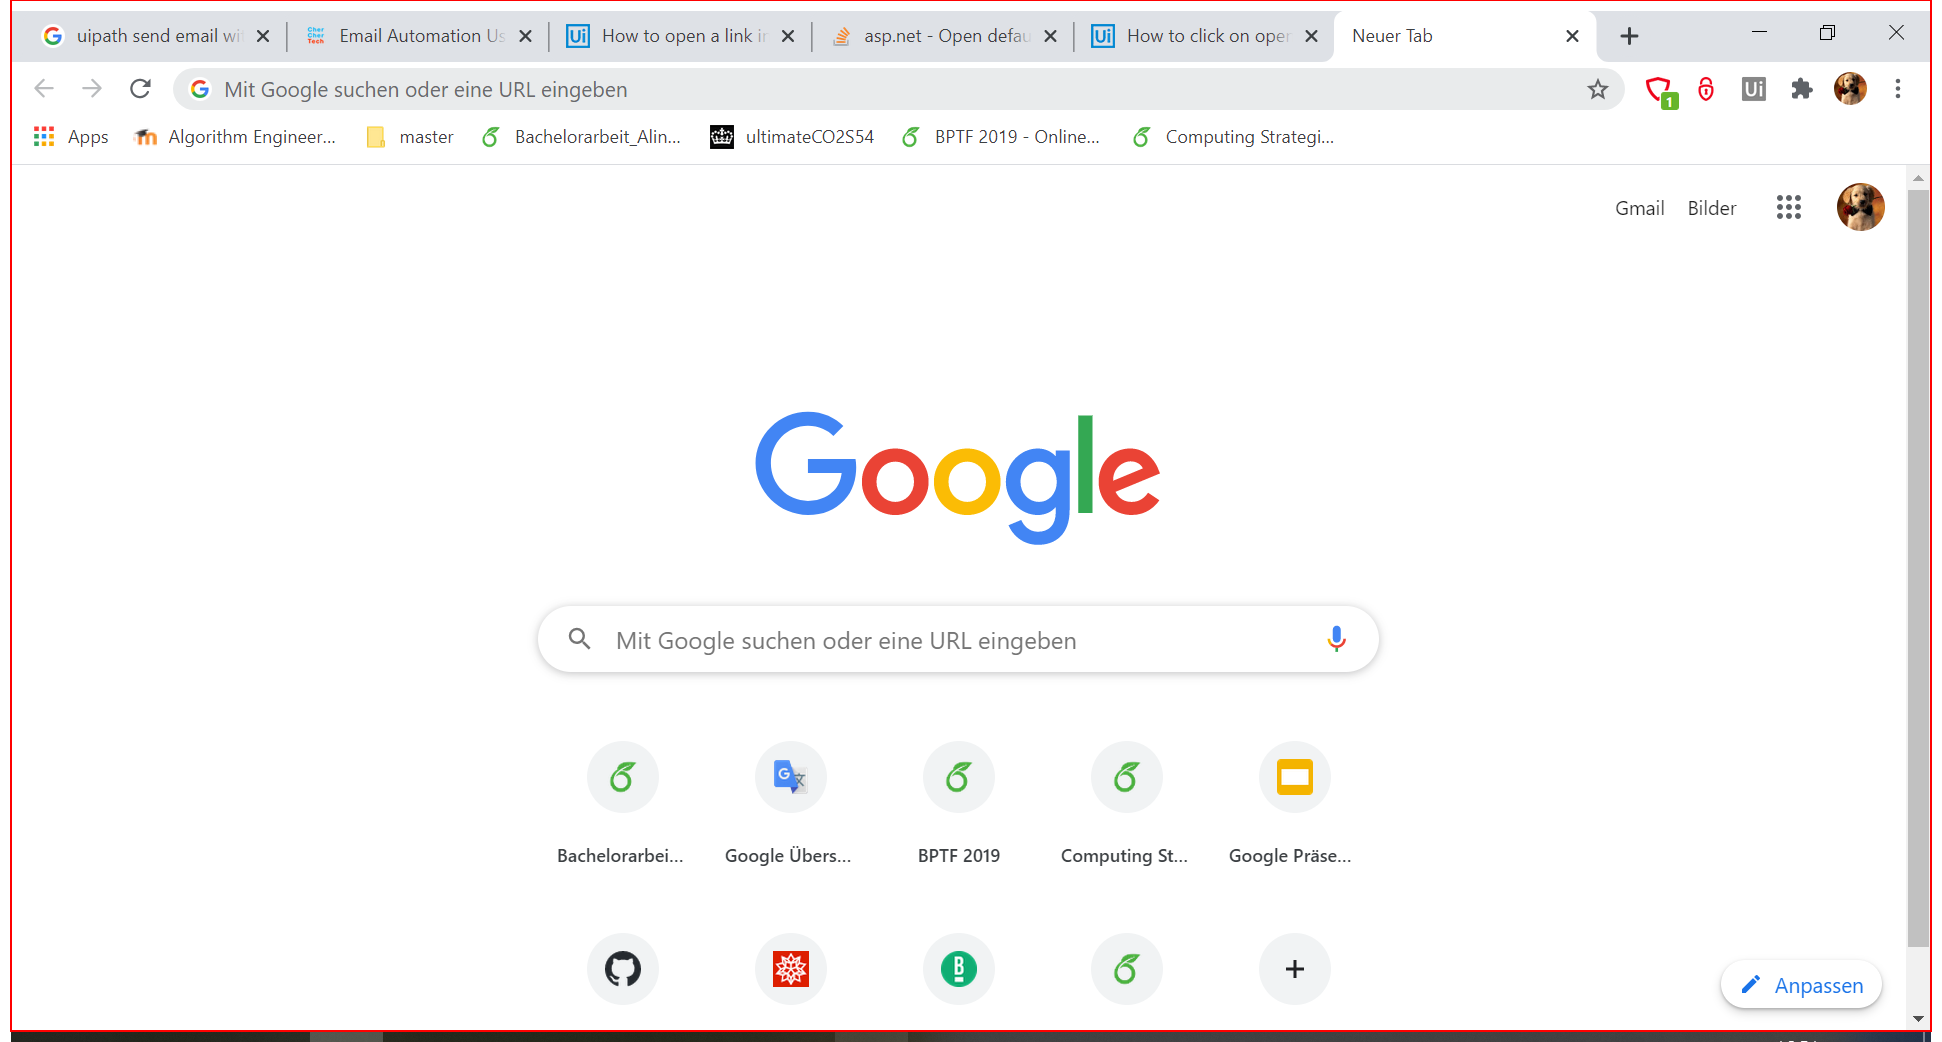
Task: Leerer Prozess
Workflow: sendMail

Step 1: type "[emaillink+ "[k(enter)]"]" into the element (chrome.exe)

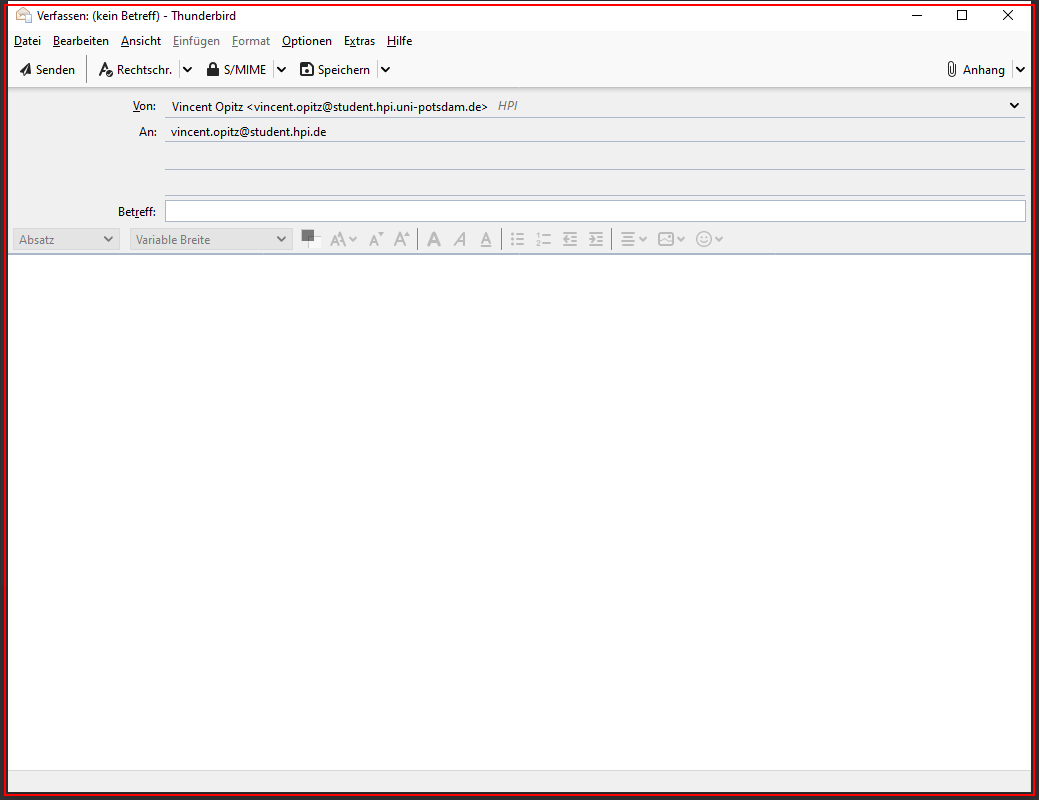
Step 2: find the element in window '.*\- Thunderbird$' (thunderbird.exe)

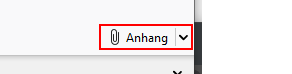
Step 3 [then]: click on the push button 'Anhang' in window '.*\- Thunderbird$' (thunderbird.exe)

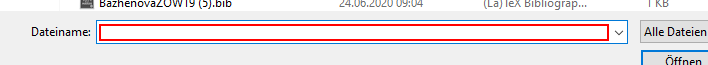
Step 4: type [pdf.FullName] in window 'Datei(en) als Anhang anfügen' (thunderbird.exe)

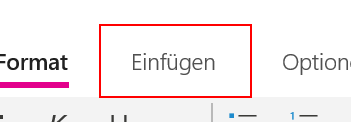
Step 5 [else]: click on the element 'Einfügen' (applicationframehost.exe)

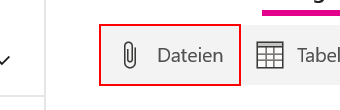
Step 6: click on the element 'Dateien' (applicationframehost.exe)

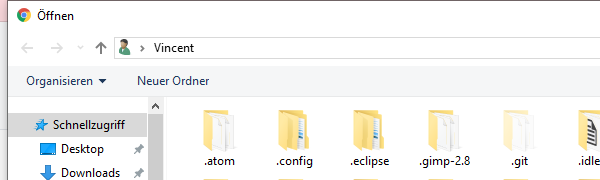
Step 7: Attach Window 'chrome.exe  Öffnen' on the dialog in window 'Öffnen' (pickerhost.exe)

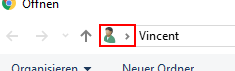
Step 8 [else]: type [pdf.FullName] into 'split button'

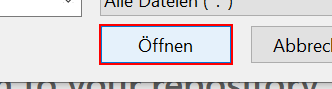
Step 9: click in window 'Öffnen'